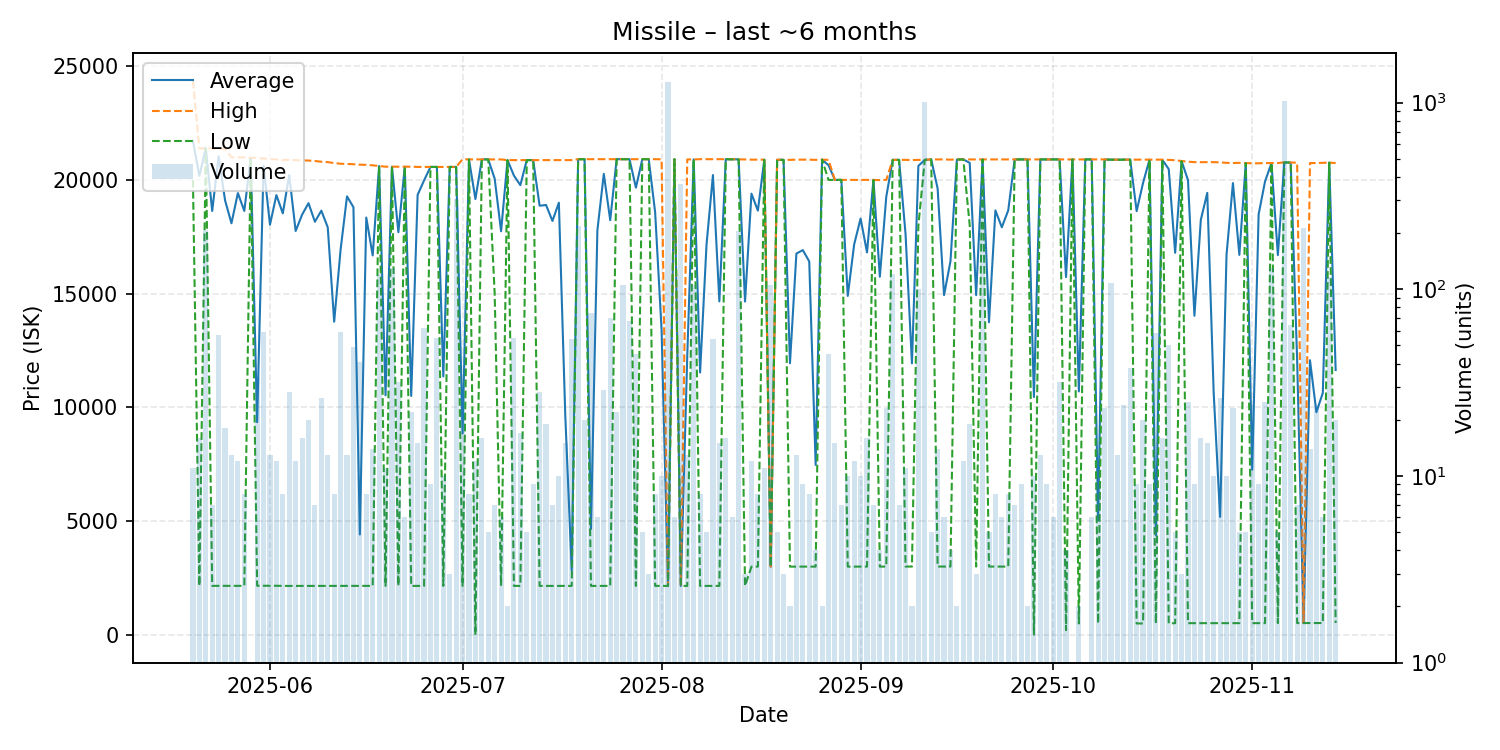

The table this chart was drawn from, first rows:
date, average, highest, lowest, order_count, volume
2025-05-20, 21713, 24360, 20000, 3, 11
2025-05-21, 20178, 21380, 2153, 6, 16
2025-05-22, 21390, 21390, 21390, 7, 207
2025-05-23, 18634, 21380, 2155, 4, 7
2025-05-24, 21043, 21380, 2154, 8, 57
2025-05-25, 19108, 21360, 2154, 13, 18
2025-05-26, 18093, 20990, 2154, 4, 13
2025-05-27, 19420, 20990, 2155, 11, 12
2025-05-28, 18636, 20990, 2156, 8, 8
2025-05-29, 20970, 20970, 20970, 1, 1
2025-05-30, 9350, 20970, 2159, 13, 34
2025-05-31, 20621, 20940, 2159, 9, 59
2025-06-01, 18032, 20920, 2159, 11, 13
2025-06-02, 19332, 20900, 2159, 6, 12
2025-06-03, 18529, 20870, 2152, 5, 8
2025-06-04, 20210, 20880, 2152, 16, 28
2025-06-05, 17754, 20870, 2152, 8, 12
2025-06-06, 18468, 20860, 2152, 6, 16
2025-06-07, 18977, 20850, 2153, 12, 20
2025-06-08, 18160, 20830, 2153, 7, 7
2025-06-09, 18648, 20800, 2153, 12, 26
2025-06-10, 17914, 20780, 2153, 9, 13
2025-06-11, 13767, 20740, 2153, 6, 8
2025-06-12, 16936, 20710, 2152, 9, 59
2025-06-13, 19275, 20700, 2152, 13, 13
2025-06-14, 18799, 20690, 2153, 15, 49
2025-06-15, 4412, 20670, 2154, 7, 41
2025-06-16, 18344, 20660, 2154, 7, 8
2025-06-17, 16679, 20640, 2154, 13, 14
2025-06-18, 20610, 20610, 20610, 9, 121
2025-06-19, 10530, 20580, 2153, 8, 11
2025-06-20, 20580, 20580, 20580, 18, 130
2025-06-21, 17701, 20580, 2153, 6, 32
2025-06-22, 20580, 20580, 20580, 5, 6
2025-06-23, 10503, 20580, 2153, 9, 22
2025-06-24, 19344, 20570, 2153, 6, 15
2025-06-25, 19976, 20570, 2153, 11, 62
2025-06-26, 20570, 20570, 20570, 6, 9
2025-06-27, 20570, 20570, 20570, 6, 55
2025-06-28, 11362, 20570, 2153, 7, 10
2025-06-29, 20570, 20570, 20570, 3, 3
2025-06-30, 20570, 20570, 20570, 10, 306
2025-07-01, 8852, 20910, 2153, 9, 28
2025-07-02, 20900, 20900, 20900, 6, 8
2025-07-03, 19158, 20900, 0.02, 4, 12
2025-07-04, 20900, 20900, 20900, 3, 16
2025-07-05, 20900, 20900, 20900, 5, 5
2025-07-06, 20057, 20900, 15000, 7, 7
2025-07-07, 17742, 20900, 2153, 6, 6
2025-07-08, 20870, 20870, 20870, 2, 2
2025-07-09, 20189, 20870, 2153, 6, 55
2025-07-10, 19769, 20870, 2153, 6, 17
2025-07-11, 20870, 20870, 20870, 3, 5
2025-07-12, 20870, 20870, 20870, 5, 9
2025-07-13, 18865, 20870, 2153, 16, 28
2025-07-14, 18897, 20870, 2153, 9, 19
2025-07-15, 18196, 20870, 2154, 3, 7
2025-07-16, 18998, 20870, 2153, 9, 10
2025-07-17, 9640, 20870, 2153, 8, 15
2025-07-18, 2846, 20870, 2153, 5, 54
... 119 more rows
